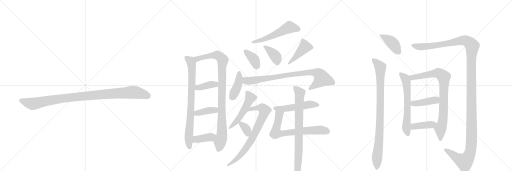
t = 0.00 s
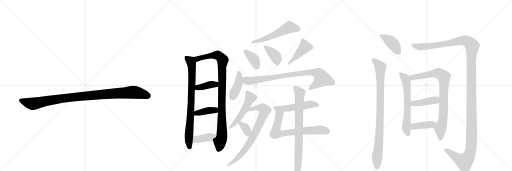
t = 3.82 s
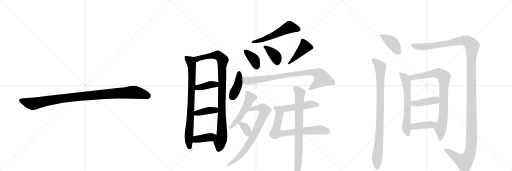
t = 7.64 s
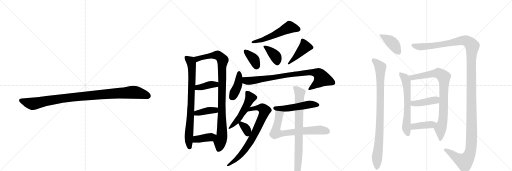
t = 11.46 s
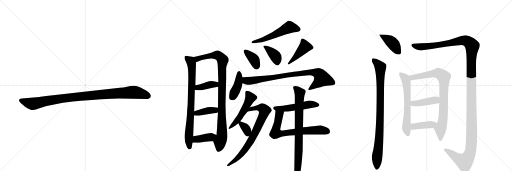
t = 15.27 s
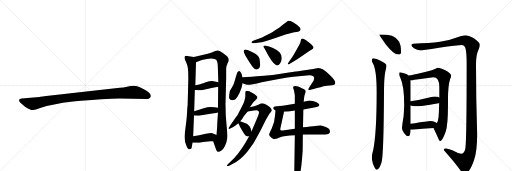
t = 19.09 s

The animated SVG that drew these frames (rendered in a browser with its animation timeline set to each time). Animation: 25 CSS @keyframes rules; one cycle of 19.09 s.

<svg version="1.1" viewBox="0 0 3072 1024" xmlns="http://www.w3.org/2000/svg">
  <g stroke="lightgray" stroke-dasharray="1,1" stroke-width="1" transform="scale(4, 4)">
    <line x1="0" y1="0" x2="256" y2="256"></line>
    <line x1="256" y1="0" x2="0" y2="256"></line>
    <line x1="128" y1="0" x2="128" y2="256"></line>
    <line x1="0" y1="128" x2="256" y2="128"></line>
    <line x1="256" y1="0" x2="512" y2="256"></line>
    <line x1="512" y1="0" x2="256" y2="256"></line>
    <line x1="384" y1="0" x2="384" y2="256"></line>
    <line x1="256" y1="128" x2="512" y2="128"></line>
    <line x1="512" y1="0" x2="768" y2="256"></line>
    <line x1="768" y1="0" x2="512" y2="256"></line>
    <line x1="640" y1="0" x2="640" y2="256"></line>
    <line x1="512" y1="128" x2="768" y2="128"></line>
  </g>
<g transform="scale(1, -1) translate(0, -850)">
   <style type="text/css">
    @keyframes keyframes0 {
      from {
       stroke: black;
       stroke-dashoffset: 1030;
       stroke-width: 128;
       }
       77% {
       animation-timing-function: step-end;
       stroke: black;
       stroke-dashoffset: 0;
       stroke-width: 128;
       }
       to {
       stroke: black;
       stroke-width: 1024;
       }
       }
       #make-me-a-hanzi-animation-0 {
         animation: keyframes0 1.088216s both;
         animation-delay: 0.000000s;
         animation-timing-function: linear;
       }
    @keyframes keyframes1 {
      from {
       stroke: black;
       stroke-dashoffset: 813;
       stroke-width: 128;
       }
       73% {
       animation-timing-function: step-end;
       stroke: black;
       stroke-dashoffset: 0;
       stroke-width: 128;
       }
       to {
       stroke: black;
       stroke-width: 1024;
       }
       }
       #make-me-a-hanzi-animation-1 {
         animation: keyframes1 0.911621s both;
         animation-delay: 1.088216s;
         animation-timing-function: linear;
       }
    @keyframes keyframes2 {
      from {
       stroke: black;
       stroke-dashoffset: 974;
       stroke-width: 128;
       }
       76% {
       animation-timing-function: step-end;
       stroke: black;
       stroke-dashoffset: 0;
       stroke-width: 128;
       }
       to {
       stroke: black;
       stroke-width: 1024;
       }
       }
       #make-me-a-hanzi-animation-2 {
         animation: keyframes2 1.042643s both;
         animation-delay: 1.999837s;
         animation-timing-function: linear;
       }
    @keyframes keyframes3 {
      from {
       stroke: black;
       stroke-dashoffset: 390;
       stroke-width: 128;
       }
       56% {
       animation-timing-function: step-end;
       stroke: black;
       stroke-dashoffset: 0;
       stroke-width: 128;
       }
       to {
       stroke: black;
       stroke-width: 1024;
       }
       }
       #make-me-a-hanzi-animation-3 {
         animation: keyframes3 0.567383s both;
         animation-delay: 3.042480s;
         animation-timing-function: linear;
       }
    @keyframes keyframes4 {
      from {
       stroke: black;
       stroke-dashoffset: 394;
       stroke-width: 128;
       }
       56% {
       animation-timing-function: step-end;
       stroke: black;
       stroke-dashoffset: 0;
       stroke-width: 128;
       }
       to {
       stroke: black;
       stroke-width: 1024;
       }
       }
       #make-me-a-hanzi-animation-4 {
         animation: keyframes4 0.570638s both;
         animation-delay: 3.609863s;
         animation-timing-function: linear;
       }
    @keyframes keyframes5 {
      from {
       stroke: black;
       stroke-dashoffset: 394;
       stroke-width: 128;
       }
       56% {
       animation-timing-function: step-end;
       stroke: black;
       stroke-dashoffset: 0;
       stroke-width: 128;
       }
       to {
       stroke: black;
       stroke-width: 1024;
       }
       }
       #make-me-a-hanzi-animation-5 {
         animation: keyframes5 0.570638s both;
         animation-delay: 4.180501s;
         animation-timing-function: linear;
       }
    @keyframes keyframes6 {
      from {
       stroke: black;
       stroke-dashoffset: 548;
       stroke-width: 128;
       }
       64% {
       animation-timing-function: step-end;
       stroke: black;
       stroke-dashoffset: 0;
       stroke-width: 128;
       }
       to {
       stroke: black;
       stroke-width: 1024;
       }
       }
       #make-me-a-hanzi-animation-6 {
         animation: keyframes6 0.695964s both;
         animation-delay: 4.751139s;
         animation-timing-function: linear;
       }
    @keyframes keyframes7 {
      from {
       stroke: black;
       stroke-dashoffset: 377;
       stroke-width: 128;
       }
       55% {
       animation-timing-function: step-end;
       stroke: black;
       stroke-dashoffset: 0;
       stroke-width: 128;
       }
       to {
       stroke: black;
       stroke-width: 1024;
       }
       }
       #make-me-a-hanzi-animation-7 {
         animation: keyframes7 0.556803s both;
         animation-delay: 5.447103s;
         animation-timing-function: linear;
       }
    @keyframes keyframes8 {
      from {
       stroke: black;
       stroke-dashoffset: 388;
       stroke-width: 128;
       }
       56% {
       animation-timing-function: step-end;
       stroke: black;
       stroke-dashoffset: 0;
       stroke-width: 128;
       }
       to {
       stroke: black;
       stroke-width: 1024;
       }
       }
       #make-me-a-hanzi-animation-8 {
         animation: keyframes8 0.565755s both;
         animation-delay: 6.003906s;
         animation-timing-function: linear;
       }
    @keyframes keyframes9 {
      from {
       stroke: black;
       stroke-dashoffset: 440;
       stroke-width: 128;
       }
       59% {
       animation-timing-function: step-end;
       stroke: black;
       stroke-dashoffset: 0;
       stroke-width: 128;
       }
       to {
       stroke: black;
       stroke-width: 1024;
       }
       }
       #make-me-a-hanzi-animation-9 {
         animation: keyframes9 0.608073s both;
         animation-delay: 6.569661s;
         animation-timing-function: linear;
       }
    @keyframes keyframes10 {
      from {
       stroke: black;
       stroke-dashoffset: 415;
       stroke-width: 128;
       }
       57% {
       animation-timing-function: step-end;
       stroke: black;
       stroke-dashoffset: 0;
       stroke-width: 128;
       }
       to {
       stroke: black;
       stroke-width: 1024;
       }
       }
       #make-me-a-hanzi-animation-10 {
         animation: keyframes10 0.587728s both;
         animation-delay: 7.177734s;
         animation-timing-function: linear;
       }
    @keyframes keyframes11 {
      from {
       stroke: black;
       stroke-dashoffset: 848;
       stroke-width: 128;
       }
       73% {
       animation-timing-function: step-end;
       stroke: black;
       stroke-dashoffset: 0;
       stroke-width: 128;
       }
       to {
       stroke: black;
       stroke-width: 1024;
       }
       }
       #make-me-a-hanzi-animation-11 {
         animation: keyframes11 0.940104s both;
         animation-delay: 7.765462s;
         animation-timing-function: linear;
       }
    @keyframes keyframes12 {
      from {
       stroke: black;
       stroke-dashoffset: 517;
       stroke-width: 128;
       }
       63% {
       animation-timing-function: step-end;
       stroke: black;
       stroke-dashoffset: 0;
       stroke-width: 128;
       }
       to {
       stroke: black;
       stroke-width: 1024;
       }
       }
       #make-me-a-hanzi-animation-12 {
         animation: keyframes12 0.670736s both;
         animation-delay: 8.705566s;
         animation-timing-function: linear;
       }
    @keyframes keyframes13 {
      from {
       stroke: black;
       stroke-dashoffset: 764;
       stroke-width: 128;
       }
       71% {
       animation-timing-function: step-end;
       stroke: black;
       stroke-dashoffset: 0;
       stroke-width: 128;
       }
       to {
       stroke: black;
       stroke-width: 1024;
       }
       }
       #make-me-a-hanzi-animation-13 {
         animation: keyframes13 0.871745s both;
         animation-delay: 9.376302s;
         animation-timing-function: linear;
       }
    @keyframes keyframes14 {
      from {
       stroke: black;
       stroke-dashoffset: 342;
       stroke-width: 128;
       }
       53% {
       animation-timing-function: step-end;
       stroke: black;
       stroke-dashoffset: 0;
       stroke-width: 128;
       }
       to {
       stroke: black;
       stroke-width: 1024;
       }
       }
       #make-me-a-hanzi-animation-14 {
         animation: keyframes14 0.528320s both;
         animation-delay: 10.248047s;
         animation-timing-function: linear;
       }
    @keyframes keyframes15 {
      from {
       stroke: black;
       stroke-dashoffset: 517;
       stroke-width: 128;
       }
       63% {
       animation-timing-function: step-end;
       stroke: black;
       stroke-dashoffset: 0;
       stroke-width: 128;
       }
       to {
       stroke: black;
       stroke-width: 1024;
       }
       }
       #make-me-a-hanzi-animation-15 {
         animation: keyframes15 0.670736s both;
         animation-delay: 10.776367s;
         animation-timing-function: linear;
       }
    @keyframes keyframes16 {
      from {
       stroke: black;
       stroke-dashoffset: 704;
       stroke-width: 128;
       }
       70% {
       animation-timing-function: step-end;
       stroke: black;
       stroke-dashoffset: 0;
       stroke-width: 128;
       }
       to {
       stroke: black;
       stroke-width: 1024;
       }
       }
       #make-me-a-hanzi-animation-16 {
         animation: keyframes16 0.822917s both;
         animation-delay: 11.447103s;
         animation-timing-function: linear;
       }
    @keyframes keyframes17 {
      from {
       stroke: black;
       stroke-dashoffset: 807;
       stroke-width: 128;
       }
       72% {
       animation-timing-function: step-end;
       stroke: black;
       stroke-dashoffset: 0;
       stroke-width: 128;
       }
       to {
       stroke: black;
       stroke-width: 1024;
       }
       }
       #make-me-a-hanzi-animation-17 {
         animation: keyframes17 0.906738s both;
         animation-delay: 12.270020s;
         animation-timing-function: linear;
       }
    @keyframes keyframes18 {
      from {
       stroke: black;
       stroke-dashoffset: 408;
       stroke-width: 128;
       }
       57% {
       animation-timing-function: step-end;
       stroke: black;
       stroke-dashoffset: 0;
       stroke-width: 128;
       }
       to {
       stroke: black;
       stroke-width: 1024;
       }
       }
       #make-me-a-hanzi-animation-18 {
         animation: keyframes18 0.582031s both;
         animation-delay: 13.176758s;
         animation-timing-function: linear;
       }
    @keyframes keyframes19 {
      from {
       stroke: black;
       stroke-dashoffset: 920;
       stroke-width: 128;
       }
       75% {
       animation-timing-function: step-end;
       stroke: black;
       stroke-dashoffset: 0;
       stroke-width: 128;
       }
       to {
       stroke: black;
       stroke-width: 1024;
       }
       }
       #make-me-a-hanzi-animation-19 {
         animation: keyframes19 0.998698s both;
         animation-delay: 13.758789s;
         animation-timing-function: linear;
       }
    @keyframes keyframes20 {
      from {
       stroke: black;
       stroke-dashoffset: 1471;
       stroke-width: 128;
       }
       83% {
       animation-timing-function: step-end;
       stroke: black;
       stroke-dashoffset: 0;
       stroke-width: 128;
       }
       to {
       stroke: black;
       stroke-width: 1024;
       }
       }
       #make-me-a-hanzi-animation-20 {
         animation: keyframes20 1.447103s both;
         animation-delay: 14.757487s;
         animation-timing-function: linear;
       }
    @keyframes keyframes21 {
      from {
       stroke: black;
       stroke-dashoffset: 635;
       stroke-width: 128;
       }
       67% {
       animation-timing-function: step-end;
       stroke: black;
       stroke-dashoffset: 0;
       stroke-width: 128;
       }
       to {
       stroke: black;
       stroke-width: 1024;
       }
       }
       #make-me-a-hanzi-animation-21 {
         animation: keyframes21 0.766764s both;
         animation-delay: 16.204590s;
         animation-timing-function: linear;
       }
    @keyframes keyframes22 {
      from {
       stroke: black;
       stroke-dashoffset: 856;
       stroke-width: 128;
       }
       74% {
       animation-timing-function: step-end;
       stroke: black;
       stroke-dashoffset: 0;
       stroke-width: 128;
       }
       to {
       stroke: black;
       stroke-width: 1024;
       }
       }
       #make-me-a-hanzi-animation-22 {
         animation: keyframes22 0.946615s both;
         animation-delay: 16.971354s;
         animation-timing-function: linear;
       }
    @keyframes keyframes23 {
      from {
       stroke: black;
       stroke-dashoffset: 420;
       stroke-width: 128;
       }
       58% {
       animation-timing-function: step-end;
       stroke: black;
       stroke-dashoffset: 0;
       stroke-width: 128;
       }
       to {
       stroke: black;
       stroke-width: 1024;
       }
       }
       #make-me-a-hanzi-animation-23 {
         animation: keyframes23 0.591797s both;
         animation-delay: 17.917969s;
         animation-timing-function: linear;
       }
    @keyframes keyframes24 {
      from {
       stroke: black;
       stroke-dashoffset: 407;
       stroke-width: 128;
       }
       57% {
       animation-timing-function: step-end;
       stroke: black;
       stroke-dashoffset: 0;
       stroke-width: 128;
       }
       to {
       stroke: black;
       stroke-width: 1024;
       }
       }
       #make-me-a-hanzi-animation-24 {
         animation: keyframes24 0.581217s both;
         animation-delay: 18.509766s;
         animation-timing-function: linear;
       }
</style>
<path d="M 716 260 L 878 257 Q 901 257 905 274 Q 905 279 904 281 Q 897 298 860 317 Q 823 336 804 336 Q 784 336 762 331 Q 740 326 719 324 L 558 307 L 305 278 Q 241 270 237 269 L 130 260 Q 116 259 115 253 Q 113 246 119 239 Q 124 232 150 211 Q 183 190 198 191 Q 212 191 241 203 Q 311 227 437 242 Q 636 260 716 260 Z" fill="lightgray"></path> 
<path d="M 1123 190 Q 1123 172 1118 123 Q 1112 74 1110 60 Q 1101 6 1122 -32 Q 1130 -46 1139 -45 Q 1148 -44 1150 -36 L 1155 -6 L 1159 34 L 1164 158 L 1165 184 L 1169 311 L 1172 340 L 1176 478 C 1177 507 1177 507 1163 509 L 1132 514 Q 1113 518 1109 514 Q 1105 510 1109 494 Q 1118 476 1121 467 Q 1130 451 1130 382 L 1126 224 Q 1126 220 1125 215 L 1123 190 Z" fill="lightgray"></path> 
<path d="M 1279 4 L 1297 -47 Q 1304 -69 1327 -54 Q 1337 -50 1349 -27 Q 1361 -4 1363 22 Q 1365 48 1359 104 Q 1353 159 1353 225 L 1357 382 L 1357 442 Q 1360 459 1362 462 Q 1363 464 1364 466 Q 1364 468 1365 471 Q 1366 474 1370 481 Q 1373 487 1372 495 Q 1371 502 1366 509 Q 1361 516 1339 532 Q 1317 547 1309 548 Q 1300 549 1288 544 Q 1275 538 1246 529 L 1221 522 L 1163 509 C 1134 502 1148 468 1176 478 L 1211 491 Q 1248 501 1270 500 Q 1291 498 1297 493 Q 1306 483 1307 451 L 1310 357 L 1309 330 L 1308 204 L 1308 176 L 1304 118 Q 1304 110 1302 78 L 1299 41 C 1297 11 1269 32 1279 4 Z" fill="lightgray"></path> 
<path d="M 1169 311 L 1191 310 Q 1201 308 1209 310 L 1276 325 L 1309 330 C 1339 334 1339 350 1310 357 L 1289 362 Q 1268 369 1235 357 Q 1202 345 1196 344 L 1172 340 C 1142 335 1139 312 1169 311 Z" fill="lightgray"></path> 
<path d="M 1164 158 L 1192 156 L 1235 164 L 1283 172 Q 1296 172 1308 176 C 1337 185 1338 200 1308 204 L 1287 207 Q 1258 212 1244 207 Q 1230 202 1165 184 C 1136 176 1134 160 1164 158 Z" fill="lightgray"></path> 
<path d="M 1155 -6 L 1183 -6 Q 1200 -6 1211 -3 Q 1222 -1 1231 0 L 1264 4 L 1279 4 C 1309 4 1327 30 1299 41 L 1281 48 Q 1274 52 1267 53 Q 1260 53 1235 48 Q 1215 42 1195 40 Q 1177 36 1159 34 C 1129 30 1125 -6 1155 -6 Z" fill="lightgray"></path> 
<path d="M 1519 606 Q 1509 603 1509 596.5 Q 1509 590 1523 592 L 1556 596 Q 1578 598 1657 625 L 1713 644 L 1765 657 Q 1801 659 1803 672 Q 1807 684 1779 704 L 1753 721 Q 1739 727 1733 726.5 Q 1727 726 1720.5 720 Q 1714 714 1679 688 L 1642 663 Q 1638 660 1604.5 642 Q 1571 624 1556 620 L 1519 606 Z" fill="lightgray"></path> 
<path d="M 1472 518 L 1492 485 L 1515 451 Q 1529 434 1537.5 434 Q 1546 434 1554 442 Q 1562 450 1561 464 Q 1560 478 1557 498 Q 1551 521 1521 535 L 1506 542 Q 1472 559 1464.5 551.5 Q 1457 544 1472 518 Z" fill="lightgray"></path> 
<path d="M 1610 518 Q 1660 431 1681 471 Q 1691 486 1690 505 Q 1689 524 1677 537.5 Q 1665 551 1638 563.5 Q 1611 576 1597 577 Q 1583 578 1580.5 575 Q 1578 572 1589 557 L 1610 518 Z" fill="lightgray"></path> 
<path d="M 1734 481 Q 1724 468 1727 465 Q 1730 462 1739 468 L 1781 494 L 1832 528 Q 1857 548 1868 553 Q 1890 563 1875 577 Q 1870 584 1852.5 597.5 Q 1835 611 1823 616.5 Q 1811 622 1808 616.5 Q 1805 611 1803 598 Q 1796 581 1781 556 L 1757 514 L 1734 481 Z" fill="lightgray"></path> 
<path d="M 1455 388 L 1450 406 Q 1449 411 1443 418.5 Q 1437 426 1432 424 Q 1427 424 1423 415 Q 1415 391 1409.5 370 Q 1404 349 1399 340 L 1379 305 Q 1372 265 1376.5 258 Q 1381 251 1392 250 Q 1403 249 1414 257 Q 1424 266 1437 292.5 Q 1450 319 1456 351 L 1455 388 Z" fill="lightgray"></path> 
<path d="M 1893 440 Q 1883 438 1859 434 L 1807 426 Q 1801 424 1790 424 L 1762 420 Q 1758 419 1695 410 Q 1632 400 1585 397 Q 1537 394 1511 391 L 1455 388 C 1425 386 1428 362 1456 351 L 1471 345 Q 1483 336 1570 358 L 1633 370 Q 1736 388 1792 393 L 1855 399 Q 1883 400 1885 384 L 1883 370 L 1856 328 Q 1849 317 1851 313 Q 1852 309 1864 312 L 1887 319 Q 1897 324 1923 328 Q 1940 333 1961 336 L 1993 340 Q 2007 341 2009 345 Q 2015 351 2008 367 Q 2000 382 1977 403 Q 1954 424 1939 434 Q 1923 444 1907 443 L 1905 442 L 1893 440 Z" fill="lightgray"></path> 
<path d="M 1499 207 L 1520 238 L 1537 254 Q 1543 260 1544 266.5 Q 1545 273 1538 277 Q 1529 286 1515 293 L 1495 303 Q 1480 308 1476 305 Q 1472 302 1472 292 L 1472 274 Q 1472 267 1467 248.5 Q 1462 230 1454 217 L 1434 178 Q 1426 159 1411 141 Q 1400 123 1386 106 L 1375 88 Q 1369 82 1372 79 Q 1375 76 1381 80 L 1397 88 Q 1402 92 1413 98 Q 1416 101 1419 103 L 1430 112 L 1441 124 L 1455 140 L 1456 143 L 1465 157 L 1486 182 L 1499 207 Z" fill="lightgray"></path> 
<path d="M 1495 34 L 1470 -10 Q 1455 -35 1430 -68 Q 1404 -100 1386 -117 L 1367 -134 Q 1361 -140 1362 -144 Q 1363 -148 1375 -144 L 1397 -132 Q 1442 -110 1485 -58 Q 1527 -5 1551 46 L 1564 70 L 1593 128 L 1610 158 Q 1616 170 1624 178 Q 1631 185 1631 189 Q 1631 203 1598 223 Q 1592 225 1586 228 Q 1580 231 1574 231 Q 1567 231 1550 223 Q 1532 215 1525 214 L 1499 207 C 1470 199 1456 177 1486 182 L 1523 188 Q 1548 193 1551 184 Q 1560 182 1544 145 L 1509 62 L 1495 34 Z" fill="lightgray"></path> 
<path d="M 1430 112 L 1439 93 Q 1439 91 1453 68 Q 1466 44 1475 37 Q 1484 30 1495 34 C 1515 40 1515 40 1509 62 L 1504 80 Q 1500 90 1497 94 L 1485 106 Q 1484 106 1481 108 L 1441 124 C 1420 132 1420 132 1430 112 Z" fill="lightgray"></path> 
<path d="M 1769 229 L 1696 217 L 1661 214 Q 1649 212 1644 210 Q 1639 205 1639 202 Q 1639 196 1653 188 L 1704 180 L 1732 182 L 1769 188 L 1820 194 L 1885 206 L 1906 211 Q 1914 213 1916 219 Q 1918 225 1908.5 232 Q 1899 239 1877 245 Q 1855 251 1842 245 L 1822 240 L 1769 229 Z" fill="lightgray"></path> 
<path d="M 1653 188 L 1650 156 Q 1648 116 1631 82 Q 1614 48 1615 43 Q 1615 38 1629 25 Q 1643 12 1654 18 Q 1657 18 1681 28 Q 1704 37 1769 40 L 1817 44 L 1951 44 Q 1974 45 1979 56 Q 1985 81 1946 92 Q 1929 97 1923 98 Q 1916 98 1818 87 L 1769 79 L 1696 68 Q 1685 67 1683 71 Q 1680 74 1683 84 L 1704 180 C 1710 209 1656 218 1653 188 Z" fill="lightgray"></path> 
<path d="M 1822 240 L 1824 258 L 1826 273 Q 1827 280 1831 290 Q 1835 300 1834 305 Q 1833 310 1826.5 314 Q 1820 318 1789 332 Q 1771 338 1764 333.5 Q 1757 329 1759 323 L 1764 308 L 1769 279 L 1769 229 L 1769 188 L 1769 79 L 1769 40 L 1766 -159 Q 1765 -178 1770 -200.5 Q 1775 -223 1780 -223 Q 1783 -224 1786 -221 Q 1789 -218 1795 -208 Q 1808 -178 1816 -52 L 1817 44 L 1818 87 L 1820 194 L 1822 240 Z" fill="lightgray"></path> 
<path d="M 2292 644 L 2275 644 Q 2275 641 2314 586 Q 2362 524 2391 524 Q 2407 524 2407 541 Q 2407 578 2395 601 Q 2379 625 2352 636 Q 2321 644 2292 644 Z" fill="lightgray"></path> 
<path d="M 2239 501 Q 2231 500 2231 488 Q 2231 481 2237 472 Q 2260 434 2260 299 Q 2260 51 2239 -51 Q 2231 -81 2231 -91 Q 2231 -111 2238 -133 Q 2252 -168 2260 -168 Q 2275 -168 2289 -124 Q 2302 -84 2304 299 Q 2304 384 2312 422 Q 2318 443 2319 457 Q 2319 471 2280 488 Q 2261 498 2239 501 Z" fill="lightgray"></path> 
<path d="M 2791 640 Q 2782 640 2754 631 Q 2696 609 2640 600 Q 2578 591 2479 589 Q 2468 588 2468 581 Q 2468 572 2484 562 Q 2504 550 2519 549 Q 2534 549 2634 565 Q 2745 581 2772 581 Q 2787 581 2792 564 Q 2800 540 2800 465 Q 2800 -17 2791 -46 Q 2782 -72 2768 -72 Q 2755 -72 2714 -51 Q 2687 -40 2676 -40 Q 2663 -40 2663 -47 Q 2663 -52 2669 -57 Q 2734 -131 2762 -171 Q 2777 -191 2787 -191 Q 2816 -191 2844 -111 Q 2863 -56 2863 46 Q 2856 259 2856 465 Q 2856 521 2871 552 Q 2879 571 2879 581 Q 2879 598 2843 622 Q 2811 640 2791 640 Z" fill="lightgray"></path> 
<path d="M 2399 417 Q 2395 417 2395 404 Q 2395 400 2402 385 Q 2425 336 2425 225 Q 2425 203 2422 157 Q 2412 96 2412 81 Q 2412 71 2423 54 Q 2439 33 2447 33 Q 2463 33 2464 74 L 2464 108 L 2464 218 L 2464 243 L 2464 365 Q 2464 366 2463 369 L 2449 398 Q 2443 406 2433 408 Q 2410 417 2399 417 Z" fill="lightgray"></path> 
<path d="M 2601 83 Q 2619 45 2628 24 Q 2635 4 2640 4 Q 2654 4 2674 60 Q 2688 101 2688 227 L 2688 260 Q 2688 336 2700 374 Q 2707 390 2707 396 Q 2707 410 2672 429 Q 2643 444 2628 444 Q 2622 444 2613 439 Q 2599 431 2532 415 Q 2479 402 2449 398 C 2419 393 2433 366 2463 369 L 2468 369 Q 2474 369 2486 372 Q 2503 375 2600 388 Q 2636 388 2636 329 L 2636 266 L 2635 234 Q 2634 183 2632 155 Q 2629 123 2621 113 C 2610 85 2597 92 2601 83 Z" fill="lightgray"></path> 
<path d="M 2464 218 Q 2482 213 2500 213 Q 2517 213 2632 232 Q 2634 233 2635 234 C 2662 246 2663 254 2636 266 Q 2628 271 2607 272 Q 2597 272 2582 268 Q 2514 251 2464 243 C 2434 238 2435 225 2464 218 Z" fill="lightgray"></path> 
<path d="M 2464 74 Q 2468 73 2472 73 Q 2534 78 2601 83 C 2631 85 2646 96 2621 113 Q 2619 115 2613 118 Q 2599 125 2579 125 Q 2574 125 2464 108 C 2434 103 2434 79 2464 74 Z" fill="lightgray"></path> 
      <clipPath id="make-me-a-hanzi-clip-0">
      <path d="M 716 260 L 878 257 Q 901 257 905 274 Q 905 279 904 281 Q 897 298 860 317 Q 823 336 804 336 Q 784 336 762 331 Q 740 326 719 324 L 558 307 L 305 278 Q 241 270 237 269 L 130 260 Q 116 259 115 253 Q 113 246 119 239 Q 124 232 150 211 Q 183 190 198 191 Q 212 191 241 203 Q 311 227 437 242 Q 636 260 716 260 Z" fill="lightgray"></path>
      </clipPath>
      <path clip-path="url(#make-me-a-hanzi-clip-0)" d="M 125 248 L 196 228 L 411 265 L 788 297 L 837 292 L 889 275 " fill="none" id="make-me-a-hanzi-animation-0" stroke-dasharray="902 1804" stroke-linecap="round"></path>

      <clipPath id="make-me-a-hanzi-clip-1">
      <path d="M 1123 190 Q 1123 172 1118 123 Q 1112 74 1110 60 Q 1101 6 1122 -32 Q 1130 -46 1139 -45 Q 1148 -44 1150 -36 L 1155 -6 L 1159 34 L 1164 158 L 1165 184 L 1169 311 L 1172 340 L 1176 478 C 1177 507 1177 507 1163 509 L 1132 514 Q 1113 518 1109 514 Q 1105 510 1109 494 Q 1118 476 1121 467 Q 1130 451 1130 382 L 1126 224 Q 1126 220 1125 215 L 1123 190 Z" fill="lightgray"></path>
      </clipPath>
      <path clip-path="url(#make-me-a-hanzi-clip-1)" d="M 1115 509 L 1144 483 L 1152 440 L 1147 224 L 1132 20 L 1138 -33 " fill="none" id="make-me-a-hanzi-animation-1" stroke-dasharray="685 1370" stroke-linecap="round"></path>

      <clipPath id="make-me-a-hanzi-clip-2">
      <path d="M 1279 4 L 1297 -47 Q 1304 -69 1327 -54 Q 1337 -50 1349 -27 Q 1361 -4 1363 22 Q 1365 48 1359 104 Q 1353 159 1353 225 L 1357 382 L 1357 442 Q 1360 459 1362 462 Q 1363 464 1364 466 Q 1364 468 1365 471 Q 1366 474 1370 481 Q 1373 487 1372 495 Q 1371 502 1366 509 Q 1361 516 1339 532 Q 1317 547 1309 548 Q 1300 549 1288 544 Q 1275 538 1246 529 L 1221 522 L 1163 509 C 1134 502 1148 468 1176 478 L 1211 491 Q 1248 501 1270 500 Q 1291 498 1297 493 Q 1306 483 1307 451 L 1310 357 L 1309 330 L 1308 204 L 1308 176 L 1304 118 Q 1304 110 1302 78 L 1299 41 C 1297 11 1269 32 1279 4 Z" fill="lightgray"></path>
      </clipPath>
      <path clip-path="url(#make-me-a-hanzi-clip-2)" d="M 1171 506 L 1184 498 L 1259 517 L 1302 520 L 1317 513 L 1336 490 L 1332 61 L 1314 -44 " fill="none" id="make-me-a-hanzi-animation-2" stroke-dasharray="846 1692" stroke-linecap="round"></path>

      <clipPath id="make-me-a-hanzi-clip-3">
      <path d="M 1169 311 L 1191 310 Q 1201 308 1209 310 L 1276 325 L 1309 330 C 1339 334 1339 350 1310 357 L 1289 362 Q 1268 369 1235 357 Q 1202 345 1196 344 L 1172 340 C 1142 335 1139 312 1169 311 Z" fill="lightgray"></path>
      </clipPath>
      <path clip-path="url(#make-me-a-hanzi-clip-3)" d="M 1175 318 L 1193 327 L 1271 345 L 1290 344 L 1303 351 " fill="none" id="make-me-a-hanzi-animation-3" stroke-dasharray="262 524" stroke-linecap="round"></path>

      <clipPath id="make-me-a-hanzi-clip-4">
      <path d="M 1164 158 L 1192 156 L 1235 164 L 1283 172 Q 1296 172 1308 176 C 1337 185 1338 200 1308 204 L 1287 207 Q 1258 212 1244 207 Q 1230 202 1165 184 C 1136 176 1134 160 1164 158 Z" fill="lightgray"></path>
      </clipPath>
      <path clip-path="url(#make-me-a-hanzi-clip-4)" d="M 1171 164 L 1181 173 L 1247 187 L 1288 189 L 1302 197 " fill="none" id="make-me-a-hanzi-animation-4" stroke-dasharray="266 532" stroke-linecap="round"></path>

      <clipPath id="make-me-a-hanzi-clip-5">
      <path d="M 1155 -6 L 1183 -6 Q 1200 -6 1211 -3 Q 1222 -1 1231 0 L 1264 4 L 1279 4 C 1309 4 1327 30 1299 41 L 1281 48 Q 1274 52 1267 53 Q 1260 53 1235 48 Q 1215 42 1195 40 Q 1177 36 1159 34 C 1129 30 1125 -6 1155 -6 Z" fill="lightgray"></path>
      </clipPath>
      <path clip-path="url(#make-me-a-hanzi-clip-5)" d="M 1162 0 L 1179 15 L 1292 37 " fill="none" id="make-me-a-hanzi-animation-5" stroke-dasharray="266 532" stroke-linecap="round"></path>

      <clipPath id="make-me-a-hanzi-clip-6">
      <path d="M 1519 606 Q 1509 603 1509 596.5 Q 1509 590 1523 592 L 1556 596 Q 1578 598 1657 625 L 1713 644 L 1765 657 Q 1801 659 1803 672 Q 1807 684 1779 704 L 1753 721 Q 1739 727 1733 726.5 Q 1727 726 1720.5 720 Q 1714 714 1679 688 L 1642 663 Q 1638 660 1604.5 642 Q 1571 624 1556 620 L 1519 606 Z" fill="lightgray"></path>
      </clipPath>
      <path clip-path="url(#make-me-a-hanzi-clip-6)" d="M 1790 675 L 1737 687 L 1604 624 L 1517 598 " fill="none" id="make-me-a-hanzi-animation-6" stroke-dasharray="420 840" stroke-linecap="round"></path>

      <clipPath id="make-me-a-hanzi-clip-7">
      <path d="M 1472 518 L 1492 485 L 1515 451 Q 1529 434 1537.5 434 Q 1546 434 1554 442 Q 1562 450 1561 464 Q 1560 478 1557 498 Q 1551 521 1521 535 L 1506 542 Q 1472 559 1464.5 551.5 Q 1457 544 1472 518 Z" fill="lightgray"></path>
      </clipPath>
      <path clip-path="url(#make-me-a-hanzi-clip-7)" d="M 1471 545 L 1526 492 L 1538 449 " fill="none" id="make-me-a-hanzi-animation-7" stroke-dasharray="249 498" stroke-linecap="round"></path>

      <clipPath id="make-me-a-hanzi-clip-8">
      <path d="M 1610 518 Q 1660 431 1681 471 Q 1691 486 1690 505 Q 1689 524 1677 537.5 Q 1665 551 1638 563.5 Q 1611 576 1597 577 Q 1583 578 1580.5 575 Q 1578 572 1589 557 L 1610 518 Z" fill="lightgray"></path>
      </clipPath>
      <path clip-path="url(#make-me-a-hanzi-clip-8)" d="M 1584 573 L 1621 547 L 1655 510 L 1664 475 " fill="none" id="make-me-a-hanzi-animation-8" stroke-dasharray="260 520" stroke-linecap="round"></path>

      <clipPath id="make-me-a-hanzi-clip-9">
      <path d="M 1734 481 Q 1724 468 1727 465 Q 1730 462 1739 468 L 1781 494 L 1832 528 Q 1857 548 1868 553 Q 1890 563 1875 577 Q 1870 584 1852.5 597.5 Q 1835 611 1823 616.5 Q 1811 622 1808 616.5 Q 1805 611 1803 598 Q 1796 581 1781 556 L 1757 514 L 1734 481 Z" fill="lightgray"></path>
      </clipPath>
      <path clip-path="url(#make-me-a-hanzi-clip-9)" d="M 1816 610 L 1829 570 L 1734 474 L 1733 467 " fill="none" id="make-me-a-hanzi-animation-9" stroke-dasharray="312 624" stroke-linecap="round"></path>

      <clipPath id="make-me-a-hanzi-clip-10">
      <path d="M 1455 388 L 1450 406 Q 1449 411 1443 418.5 Q 1437 426 1432 424 Q 1427 424 1423 415 Q 1415 391 1409.5 370 Q 1404 349 1399 340 L 1379 305 Q 1372 265 1376.5 258 Q 1381 251 1392 250 Q 1403 249 1414 257 Q 1424 266 1437 292.5 Q 1450 319 1456 351 L 1455 388 Z" fill="lightgray"></path>
      </clipPath>
      <path clip-path="url(#make-me-a-hanzi-clip-10)" d="M 1434 413 L 1435 381 L 1426 335 L 1398 274 L 1388 265 " fill="none" id="make-me-a-hanzi-animation-10" stroke-dasharray="287 574" stroke-linecap="round"></path>

      <clipPath id="make-me-a-hanzi-clip-11">
      <path d="M 1893 440 Q 1883 438 1859 434 L 1807 426 Q 1801 424 1790 424 L 1762 420 Q 1758 419 1695 410 Q 1632 400 1585 397 Q 1537 394 1511 391 L 1455 388 C 1425 386 1428 362 1456 351 L 1471 345 Q 1483 336 1570 358 L 1633 370 Q 1736 388 1792 393 L 1855 399 Q 1883 400 1885 384 L 1883 370 L 1856 328 Q 1849 317 1851 313 Q 1852 309 1864 312 L 1887 319 Q 1897 324 1923 328 Q 1940 333 1961 336 L 1993 340 Q 2007 341 2009 345 Q 2015 351 2008 367 Q 2000 382 1977 403 Q 1954 424 1939 434 Q 1923 444 1907 443 L 1905 442 L 1893 440 Z" fill="lightgray"></path>
      </clipPath>
      <path clip-path="url(#make-me-a-hanzi-clip-11)" d="M 1462 382 L 1478 367 L 1499 366 L 1855 417 L 1894 415 L 1913 407 L 1932 378 L 1858 319 " fill="none" id="make-me-a-hanzi-animation-11" stroke-dasharray="720 1440" stroke-linecap="round"></path>

      <clipPath id="make-me-a-hanzi-clip-12">
      <path d="M 1499 207 L 1520 238 L 1537 254 Q 1543 260 1544 266.5 Q 1545 273 1538 277 Q 1529 286 1515 293 L 1495 303 Q 1480 308 1476 305 Q 1472 302 1472 292 L 1472 274 Q 1472 267 1467 248.5 Q 1462 230 1454 217 L 1434 178 Q 1426 159 1411 141 Q 1400 123 1386 106 L 1375 88 Q 1369 82 1372 79 Q 1375 76 1381 80 L 1397 88 Q 1402 92 1413 98 Q 1416 101 1419 103 L 1430 112 L 1441 124 L 1455 140 L 1456 143 L 1465 157 L 1486 182 L 1499 207 Z" fill="lightgray"></path>
      </clipPath>
      <path clip-path="url(#make-me-a-hanzi-clip-12)" d="M 1481 296 L 1502 264 L 1470 198 L 1426 132 L 1376 83 " fill="none" id="make-me-a-hanzi-animation-12" stroke-dasharray="389 778" stroke-linecap="round"></path>

      <clipPath id="make-me-a-hanzi-clip-13">
      <path d="M 1495 34 L 1470 -10 Q 1455 -35 1430 -68 Q 1404 -100 1386 -117 L 1367 -134 Q 1361 -140 1362 -144 Q 1363 -148 1375 -144 L 1397 -132 Q 1442 -110 1485 -58 Q 1527 -5 1551 46 L 1564 70 L 1593 128 L 1610 158 Q 1616 170 1624 178 Q 1631 185 1631 189 Q 1631 203 1598 223 Q 1592 225 1586 228 Q 1580 231 1574 231 Q 1567 231 1550 223 Q 1532 215 1525 214 L 1499 207 C 1470 199 1456 177 1486 182 L 1523 188 Q 1548 193 1551 184 Q 1560 182 1544 145 L 1509 62 L 1495 34 Z" fill="lightgray"></path>
      </clipPath>
      <path clip-path="url(#make-me-a-hanzi-clip-13)" d="M 1492 187 L 1508 198 L 1548 206 L 1574 202 L 1588 189 L 1528 49 L 1484 -26 L 1436 -86 L 1369 -141 " fill="none" id="make-me-a-hanzi-animation-13" stroke-dasharray="636 1272" stroke-linecap="round"></path>

      <clipPath id="make-me-a-hanzi-clip-14">
      <path d="M 1430 112 L 1439 93 Q 1439 91 1453 68 Q 1466 44 1475 37 Q 1484 30 1495 34 C 1515 40 1515 40 1509 62 L 1504 80 Q 1500 90 1497 94 L 1485 106 Q 1484 106 1481 108 L 1441 124 C 1420 132 1420 132 1430 112 Z" fill="lightgray"></path>
      </clipPath>
      <path clip-path="url(#make-me-a-hanzi-clip-14)" d="M 1438 110 L 1445 110 L 1476 79 L 1488 46 " fill="none" id="make-me-a-hanzi-animation-14" stroke-dasharray="214 428" stroke-linecap="round"></path>

      <clipPath id="make-me-a-hanzi-clip-15">
      <path d="M 1769 229 L 1696 217 L 1661 214 Q 1649 212 1644 210 Q 1639 205 1639 202 Q 1639 196 1653 188 L 1704 180 L 1732 182 L 1769 188 L 1820 194 L 1885 206 L 1906 211 Q 1914 213 1916 219 Q 1918 225 1908.5 232 Q 1899 239 1877 245 Q 1855 251 1842 245 L 1822 240 L 1769 229 Z" fill="lightgray"></path>
      </clipPath>
      <path clip-path="url(#make-me-a-hanzi-clip-15)" d="M 1647 202 L 1710 199 L 1858 225 L 1906 222 " fill="none" id="make-me-a-hanzi-animation-15" stroke-dasharray="389 778" stroke-linecap="round"></path>

      <clipPath id="make-me-a-hanzi-clip-16">
      <path d="M 1653 188 L 1650 156 Q 1648 116 1631 82 Q 1614 48 1615 43 Q 1615 38 1629 25 Q 1643 12 1654 18 Q 1657 18 1681 28 Q 1704 37 1769 40 L 1817 44 L 1951 44 Q 1974 45 1979 56 Q 1985 81 1946 92 Q 1929 97 1923 98 Q 1916 98 1818 87 L 1769 79 L 1696 68 Q 1685 67 1683 71 Q 1680 74 1683 84 L 1704 180 C 1710 209 1656 218 1653 188 Z" fill="lightgray"></path>
      </clipPath>
      <path clip-path="url(#make-me-a-hanzi-clip-16)" d="M 1659 182 L 1675 160 L 1653 59 L 1661 50 L 1878 70 L 1921 71 L 1965 62 " fill="none" id="make-me-a-hanzi-animation-16" stroke-dasharray="576 1152" stroke-linecap="round"></path>

      <clipPath id="make-me-a-hanzi-clip-17">
      <path d="M 1822 240 L 1824 258 L 1826 273 Q 1827 280 1831 290 Q 1835 300 1834 305 Q 1833 310 1826.5 314 Q 1820 318 1789 332 Q 1771 338 1764 333.5 Q 1757 329 1759 323 L 1764 308 L 1769 279 L 1769 229 L 1769 188 L 1769 79 L 1769 40 L 1766 -159 Q 1765 -178 1770 -200.5 Q 1775 -223 1780 -223 Q 1783 -224 1786 -221 Q 1789 -218 1795 -208 Q 1808 -178 1816 -52 L 1817 44 L 1818 87 L 1820 194 L 1822 240 Z" fill="lightgray"></path>
      </clipPath>
      <path clip-path="url(#make-me-a-hanzi-clip-17)" d="M 1771 324 L 1798 291 L 1793 -63 L 1781 -217 " fill="none" id="make-me-a-hanzi-animation-17" stroke-dasharray="679 1358" stroke-linecap="round"></path>

      <clipPath id="make-me-a-hanzi-clip-18">
      <path d="M 2292 644 L 2275 644 Q 2275 641 2314 586 Q 2362 524 2391 524 Q 2407 524 2407 541 Q 2407 578 2395 601 Q 2379 625 2352 636 Q 2321 644 2292 644 Z" fill="lightgray"></path>
      </clipPath>
      <path clip-path="url(#make-me-a-hanzi-clip-18)" d="M 2282 639 L 2351 597 L 2393 539 " fill="none" id="make-me-a-hanzi-animation-18" stroke-dasharray="280 560" stroke-linecap="round"></path>

      <clipPath id="make-me-a-hanzi-clip-19">
      <path d="M 2239 501 Q 2231 500 2231 488 Q 2231 481 2237 472 Q 2260 434 2260 299 Q 2260 51 2239 -51 Q 2231 -81 2231 -91 Q 2231 -111 2238 -133 Q 2252 -168 2260 -168 Q 2275 -168 2289 -124 Q 2302 -84 2304 299 Q 2304 384 2312 422 Q 2318 443 2319 457 Q 2319 471 2280 488 Q 2261 498 2239 501 Z" fill="lightgray"></path>
      </clipPath>
      <path clip-path="url(#make-me-a-hanzi-clip-19)" d="M 2244 489 L 2276 457 L 2283 437 L 2282 158 L 2261 -160 " fill="none" id="make-me-a-hanzi-animation-19" stroke-dasharray="792 1584" stroke-linecap="round"></path>

      <clipPath id="make-me-a-hanzi-clip-20">
      <path d="M 2791 640 Q 2782 640 2754 631 Q 2696 609 2640 600 Q 2578 591 2479 589 Q 2468 588 2468 581 Q 2468 572 2484 562 Q 2504 550 2519 549 Q 2534 549 2634 565 Q 2745 581 2772 581 Q 2787 581 2792 564 Q 2800 540 2800 465 Q 2800 -17 2791 -46 Q 2782 -72 2768 -72 Q 2755 -72 2714 -51 Q 2687 -40 2676 -40 Q 2663 -40 2663 -47 Q 2663 -52 2669 -57 Q 2734 -131 2762 -171 Q 2777 -191 2787 -191 Q 2816 -191 2844 -111 Q 2863 -56 2863 46 Q 2856 259 2856 465 Q 2856 521 2871 552 Q 2879 571 2879 581 Q 2879 598 2843 622 Q 2811 640 2791 640 Z" fill="lightgray"></path>
      </clipPath>
      <path clip-path="url(#make-me-a-hanzi-clip-20)" d="M 2477 580 L 2498 572 L 2560 572 L 2644 581 L 2784 609 L 2808 602 L 2834 575 L 2826 450 L 2830 18 L 2822 -61 L 2800 -107 L 2785 -119 L 2756 -106 L 2672 -48 " fill="none" id="make-me-a-hanzi-animation-20" stroke-dasharray="1343 2686" stroke-linecap="round"></path>

      <clipPath id="make-me-a-hanzi-clip-21">
      <path d="M 2399 417 Q 2395 417 2395 404 Q 2395 400 2402 385 Q 2425 336 2425 225 Q 2425 203 2422 157 Q 2412 96 2412 81 Q 2412 71 2423 54 Q 2439 33 2447 33 Q 2463 33 2464 74 L 2464 108 L 2464 218 L 2464 243 L 2464 365 Q 2464 366 2463 369 L 2449 398 Q 2443 406 2433 408 Q 2410 417 2399 417 Z" fill="lightgray"></path>
      </clipPath>
      <path clip-path="url(#make-me-a-hanzi-clip-21)" d="M 2402 409 L 2430 383 L 2439 353 L 2445 224 L 2438 84 L 2447 45 " fill="none" id="make-me-a-hanzi-animation-21" stroke-dasharray="507 1014" stroke-linecap="round"></path>

      <clipPath id="make-me-a-hanzi-clip-22">
      <path d="M 2601 83 Q 2619 45 2628 24 Q 2635 4 2640 4 Q 2654 4 2674 60 Q 2688 101 2688 227 L 2688 260 Q 2688 336 2700 374 Q 2707 390 2707 396 Q 2707 410 2672 429 Q 2643 444 2628 444 Q 2622 444 2613 439 Q 2599 431 2532 415 Q 2479 402 2449 398 C 2419 393 2433 366 2463 369 L 2468 369 Q 2474 369 2486 372 Q 2503 375 2600 388 Q 2636 388 2636 329 L 2636 266 L 2635 234 Q 2634 183 2632 155 Q 2629 123 2621 113 C 2610 85 2597 92 2601 83 Z" fill="lightgray"></path>
      </clipPath>
      <path clip-path="url(#make-me-a-hanzi-clip-22)" d="M 2455 395 L 2477 386 L 2630 412 L 2663 388 L 2660 157 L 2654 111 L 2642 80 L 2641 10 " fill="none" id="make-me-a-hanzi-animation-22" stroke-dasharray="728 1456" stroke-linecap="round"></path>

      <clipPath id="make-me-a-hanzi-clip-23">
      <path d="M 2464 218 Q 2482 213 2500 213 Q 2517 213 2632 232 Q 2634 233 2635 234 C 2662 246 2663 254 2636 266 Q 2628 271 2607 272 Q 2597 272 2582 268 Q 2514 251 2464 243 C 2434 238 2435 225 2464 218 Z" fill="lightgray"></path>
      </clipPath>
      <path clip-path="url(#make-me-a-hanzi-clip-23)" d="M 2472 237 L 2479 230 L 2495 230 L 2603 250 L 2629 240 " fill="none" id="make-me-a-hanzi-animation-23" stroke-dasharray="292 584" stroke-linecap="round"></path>

      <clipPath id="make-me-a-hanzi-clip-24">
      <path d="M 2464 74 Q 2468 73 2472 73 Q 2534 78 2601 83 C 2631 85 2646 96 2621 113 Q 2619 115 2613 118 Q 2599 125 2579 125 Q 2574 125 2464 108 C 2434 103 2434 79 2464 74 Z" fill="lightgray"></path>
      </clipPath>
      <path clip-path="url(#make-me-a-hanzi-clip-24)" d="M 2469 80 L 2481 91 L 2504 96 L 2589 103 L 2614 111 " fill="none" id="make-me-a-hanzi-animation-24" stroke-dasharray="279 558" stroke-linecap="round"></path>

</g>
</svg>
